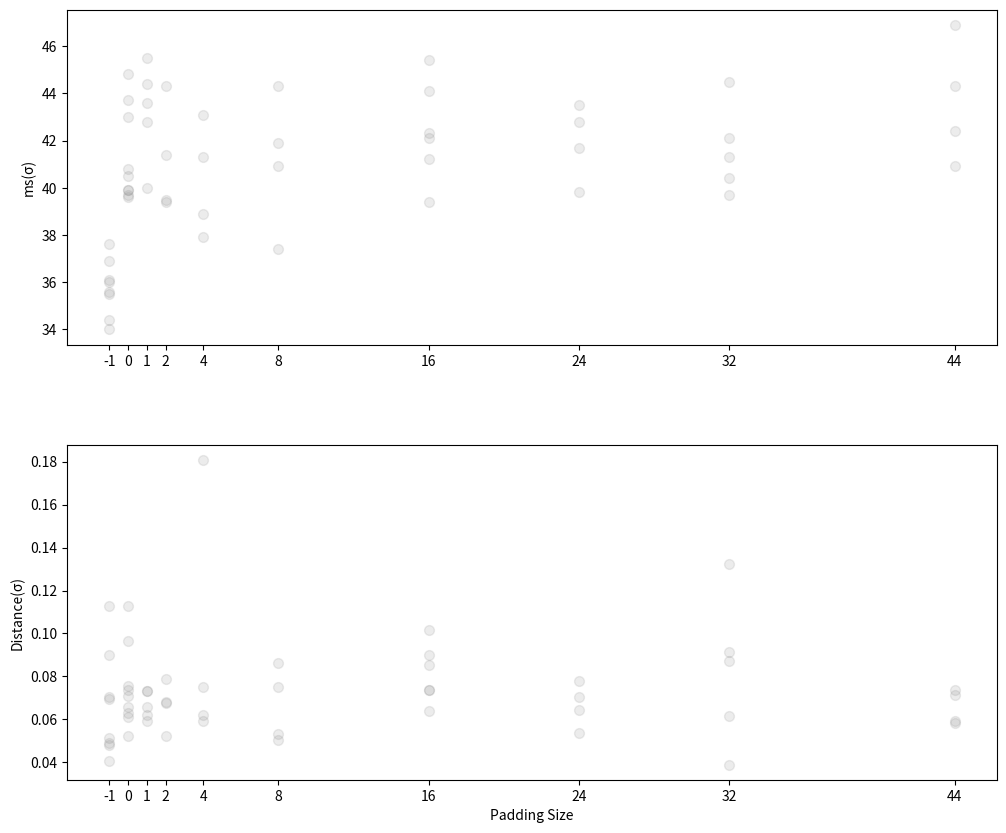

The matplotlib source for this figure:
import matplotlib.pyplot as plt
import pandas as pd
import numpy as np

# --- 原始資料 (保持不變) ---
ms_raw = {
    -1: [34.0, 35.5, 36.1, 37.6, 34.4, 35.6, 36, 36.9],
    0:  [40.8, 39.7, 43.7, 40.5, 43.0, 39.9, 39.6, 44.8, 39.9],
    1:  [45.5, 42.8, 43.6, 44.4, 40],
    2:  [39.5, 41.4, 44.3, 39.4],
    4:  [37.9, 43.1, 41.3, 38.9],
    8:  [37.4, 40.9, 44.3, 41.9],
    16: [39.4, 44.1, 42.1, 45.4, 42.3, 41.2],
    24: [43.5, 39.8, 42.8, 41.7],
    32: [42.1, 41.3, 39.7, 44.5, 40.4],
    44: [40.9, 46.9, 44.3, 42.4]
}

dis_raw = {
    -1: [0.0695, 0.0408, 0.0702, 0.0483, 0.0900, 0.1126, 0.0515, 0.0491],
    0:  [0.0632, 0.0967, 0.0738, 0.0521, 0.0755, 0.0708, 0.0656, 0.1127, 0.0609],
    1:  [0.0734, 0.0731, 0.0621, 0.0592,  0.066],
    2:  [0.0788, 0.0524, 0.0677, 0.0682],
    4:  [0.0750, 0.1807, 0.0593, 0.0619],
    8:  [0.0864, 0.0750, 0.0504, 0.0534],
    16: [0.0854, 0.0735, 0.1015, 0.0736, 0.0899, 0.0641],
    24: [0.0642, 0.0702, 0.0539, 0.0779],
    32: [0.0873, 0.1324, 0.0915, 0.0616, 0.0390],
    44: [0.0713, 0.0582, 0.0593, 0.0737]
}

padding_list = sorted(ms_raw.keys())
selected_points = []  # 格式: (padding, index)

fig, (ax1, ax2) = plt.subplots(2, 1, figsize=(12, 10))
plt.subplots_adjust(hspace=0.3)

# 1. 趨勢線層 (與點連線)
line1, = ax1.plot([], [], color='darkorange', linewidth=2, zorder=1, alpha=0.8, marker='')
line2, = ax2.plot([], [], color='royalblue', linewidth=2, zorder=1, alpha=0.8, marker='')

# 2. 亮點層 (選中後的視覺效果)
highlights1, = ax1.plot([], [], 'o', color='darkorange', markersize=8, zorder=3)
highlights2, = ax2.plot([], [], 's', color='royalblue', markersize=8, zorder=3)

# 3. 背景散點
for p in padding_list:
    ax1.scatter([p]*len(ms_raw[p]), ms_raw[p], color='gray', alpha=0.15, s=50, picker=True, gid=p)
    ax2.scatter([p]*len(dis_raw[p]), dis_raw[p], color='gray', alpha=0.15, s=50, picker=True, gid=p)

def update_plot():
    if selected_points:
        # 按 Padding 排序，確保連線從左到右
        selected_points.sort()
        
        # 取得目前所有選中點的座標
        h_x = [p for p, i in selected_points]
        h_y1 = [ms_raw[p][i] for p, i in selected_points]
        h_y2 = [dis_raw[p][i] for p, i in selected_points]
        
        # 更新亮點
        highlights1.set_data(h_x, h_y1)
        highlights2.set_data(h_x, h_y2)
        
        # --- 修正後的連線邏輯 ---
        # 如果同一個 Padding 有多個點，我們取該 Padding 下點選點的平均值來連線
        unique_paddings = sorted(list(set(h_x)))
        if len(unique_paddings) > 1:
            line_x = unique_paddings
            line_y1 = [np.mean([ms_raw[p][i] for pp, i in selected_points if pp == p]) for p in unique_paddings]
            line_y2 = [np.mean([dis_raw[p][i] for pp, i in selected_points if pp == p]) for p in unique_paddings]
            
            line1.set_data(line_x, line_y1)
            line2.set_data(line_x, line_y2)
        else:
            line1.set_data([], [])
            line2.set_data([], [])
    else:
        highlights1.set_data([], [])
        highlights2.set_data([], [])
        line1.set_data([], [])
        line2.set_data([], [])

    ax1.set_title(f"Interactive Tracking | Selected Points: {len(selected_points)}")
    fig.canvas.draw_idle()

def on_pick(event):
    p_id = event.artist.get_gid()
    if p_id is None: return

    # 獲取點擊點在該 Padding 中的索引
    ind = event.ind[0]
    point_id = (p_id, ind)

    if point_id in selected_points:
        selected_points.remove(point_id)
    else:
        selected_points.append(point_id)

    update_plot()

# 樣式設定
ax1.set_ylabel('ms(σ)')
ax1.set_xticks(padding_list)
ax2.set_ylabel('Distance(σ)')
ax2.set_xlabel('Padding Size')
ax2.set_xticks(padding_list)

fig.canvas.mpl_connect('pick_event', on_pick)
plt.show()